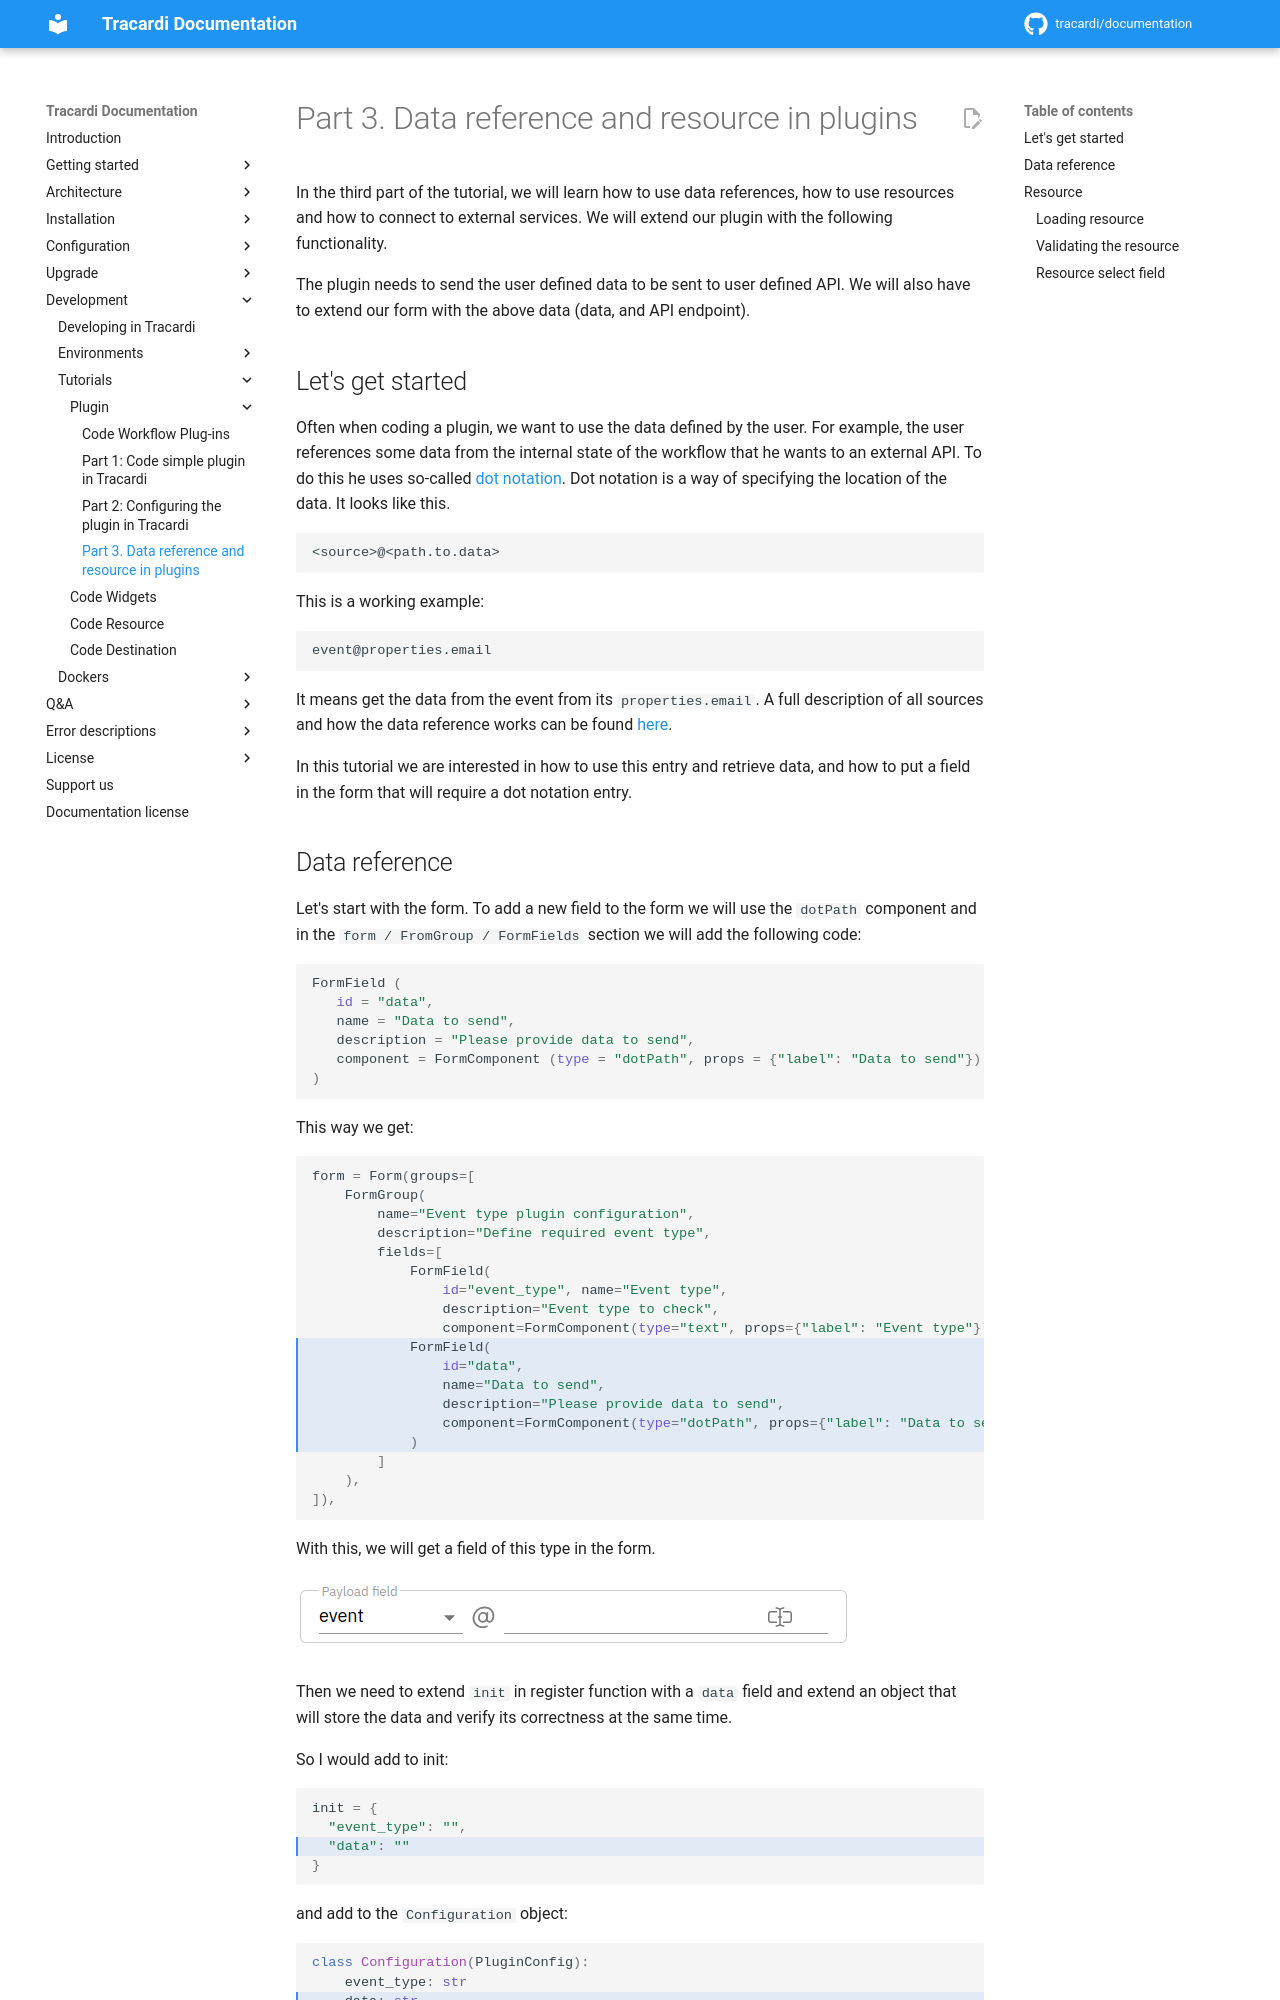

repository: Tracardi/documentation · page: 1.1.x/development/tutorial/plugin/part/part3/index.html · generator: mkdocs

# Part 3. Data reference and resource in plugins

In the third part of the tutorial, we will learn how to use data references, how to use resources and how to connect to
external services. We will extend our plugin with the following functionality. 

The plugin needs to send the user defined data to be sent to user defined API. We will also have to extend our form with
the above data (data, and API endpoint).

## Let's get started

Often when coding a plugin, we want to use the data defined by the user. For example, the user references some data
from the internal state of the workflow that he wants to an external API. To do this he uses so-called [dot notation](../../../../getting_started/codings/dot_notation.md). 
Dot notation is a way of specifying the location of the data. It looks like this. 

```
<source>@<path.to.data>
```

This is a working example:

```
event@properties.email
```

It means get the data from the event from its `properties.email`. A full description of all sources and how the data
reference works can be found [here](../../../../getting_started/codings/dot_notation.md).

In this tutorial we are interested in how to use this entry and retrieve data, and how to put a field in the form that
will require a dot notation entry.
